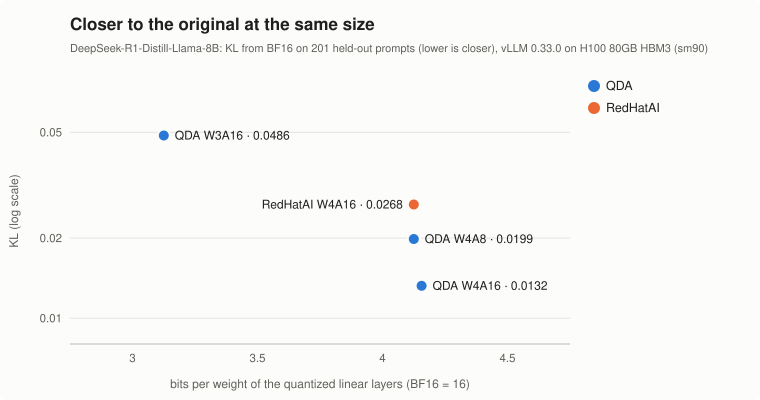

Data behind this chart, as committed beside it:
name, source, format, bpw_linear, size_gb, kl, kl_ci_low, kl_ci_high, n_prompts, prompts_sha256, vllm_version, gpu
DeepSeek-R1-Distill-Llama-8B, original, BF16, 16.0, 16.06, , , , 201, 351ce6d16d196a97f280edc4ee902c111c3c0078…, 0.33.0, H100 80GB HBM3 (sm90)
QDA-DeepSeek-R1-Distill-Llama-8B-W4A16, QDA, compressed-tensors pack-quantized w4a16-…, 4.156, 5.728, 0.01324, , , 201, 351ce6d16d196a97f280edc4ee902c111c3c0078…, 0.33.0, H100 80GB HBM3 (sm90)
QDA-DeepSeek-R1-Distill-Llama-8B-W4A8, QDA, compressed-tensors pack-quantized w4a8-s…, 4.125, 5.701, 0.01985, , , 201, 351ce6d16d196a97f280edc4ee902c111c3c0078…, 0.33.0, H100 80GB HBM3 (sm90)
QDA-DeepSeek-R1-Distill-Llama-8B-W3A16, QDA, compressed-tensors pack-quantized w3a16-…, 3.125, 4.057, 0.04862, , , 201, 351ce6d16d196a97f280edc4ee902c111c3c0078…, 0.33.0, H100 80GB HBM3 (sm90)
RedHatAI/DeepSeek-R1-Distill-Llama-8B-qu…, RedHatAI, compressed-tensors pack-quantized w4a16-…, 4.125, 5.701, 0.02677, , , 201, 351ce6d16d196a97f280edc4ee902c111c3c0078…, 0.33.0, H100 80GB HBM3 (sm90)
RedHatAI/DeepSeek-R1-Distill-Llama-8B-qu…, RedHatAI, compressed-tensors int-quantized w8a8-in…, 8.003, 9.084, 0.005379, , , 201, 351ce6d16d196a97f280edc4ee902c111c3c0078…, 0.33.0, H100 80GB HBM3 (sm90)
RedHatAI/DeepSeek-R1-Distill-Llama-8B-FP…, RedHatAI, compressed-tensors float-quantized fp8-d…, 8.003, 9.084, 0.004476, , , 201, 351ce6d16d196a97f280edc4ee902c111c3c0078…, 0.33.0, H100 80GB HBM3 (sm90)
